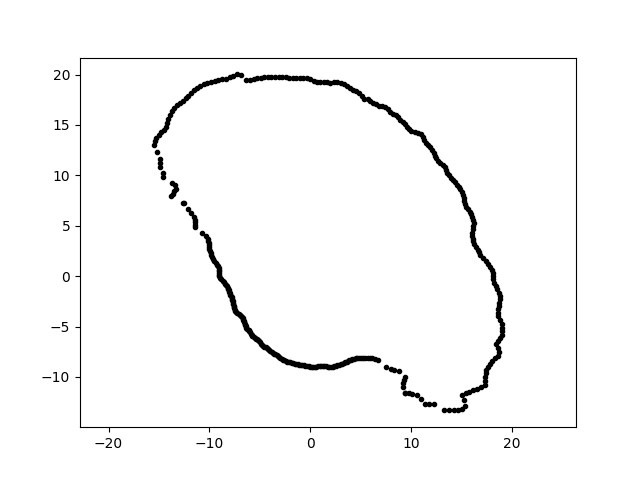

The file beside this chart, header and first rows:
1.197253323053902898e-15, 1.955263058520182895e+01, 1.000000000000000000e+00
-1.651446351506061597e-15, -8.990055215135569711e+00, 1.000000000000000000e+00
-2.833082882410368875e+00, -8.227870124453367850e+00, 1.000000000000000000e+00
-1.143834111529497299e+01, 4.855287742657599104e+00, 1.000000000000000000e+00
1.378986753033469803e+01, -1.331672028012077824e+01, 1.000000000000000000e+00
3.167848967295751716e+00, -8.703593505887715409e+00, 1.000000000000000000e+00
1.318679043797646244e+01, 1.106503099291813186e+01, 1.000000000000000000e+00
-8.846384599813337246e+00, -3.089225574454279033e-01, 1.000000000000000000e+00
-1.501915643545074097e+01, 1.400558995711936383e+01, 1.000000000000000000e+00
2.393781795159878545e+00, -8.933715281770119532e+00, 1.000000000000000000e+00
-1.207021050777848714e+01, 6.690626937401940033e+00, 1.000000000000000000e+00
-7.972682194143178691e+00, 1.973308088518996684e+01, 1.000000000000000000e+00
9.768442938505909723e+00, -1.164157696601596115e+01, 1.000000000000000000e+00
1.037475078370396986e+01, 1.427961940808428309e+01, 1.000000000000000000e+00
1.375240454571732229e+01, 9.991706764797879003e+00, 1.000000000000000000e+00
1.874495752147376493e+01, -1.639971281403959313e+00, 1.000000000000000000e+00
1.812071432682623495e+01, 3.162982451204345291e-01, 1.000000000000000000e+00
1.671041032638806811e+01, 2.348495015490040583e+00, 1.000000000000000000e+00
1.856776201271531690e+01, -1.298384402475006860e+00, 1.000000000000000000e+00
6.728576867664805006e-01, 1.926812314160156703e+01, 1.000000000000000000e+00
-1.010160628092007329e+01, 3.478261981101099742e+00, 1.000000000000000000e+00
1.579051640543267077e+00, -8.955246861250570234e+00, 1.000000000000000000e+00
-1.005933555652843303e+01, 2.884468054634038658e+00, 1.000000000000000000e+00
8.477775490211667986e+00, 1.594437673170555314e+01, 1.000000000000000000e+00
-8.188280189776802942e+00, -1.150787732648288930e+00, 1.000000000000000000e+00
3.383220551059819003e-01, 1.938245755586128283e+01, 1.000000000000000000e+00
1.717374990796716361e+01, 1.805033850720870525e+00, 1.000000000000000000e+00
-1.250147313162668894e+01, 7.217728877811540933e+00, 1.000000000000000000e+00
1.428792847322344350e+01, -1.332370885093670054e+01, 1.000000000000000000e+00
-6.882572640211967574e+00, 1.998844232809760513e+01, 1.000000000000000000e+00
9.636490398568810178e+00, 1.483889393889173647e+01, 1.000000000000000000e+00
1.005473297458240367e+01, 1.435964685597407353e+01, 1.000000000000000000e+00
-5.383935833000427884e+00, -6.193509688788822132e+00, 1.000000000000000000e+00
-8.347947338531540140e+00, -8.774046210544970137e-01, 1.000000000000000000e+00
7.571159239372941663e+00, -9.022956223625552497e+00, 1.000000000000000000e+00
-6.501931318469531540e+00, -4.723929617038081119e+00, 1.000000000000000000e+00
6.261030605244612524e+00, 1.720204021042387410e+01, 1.000000000000000000e+00
1.882774805141498220e+01, -1.978876060718800733e+00, 1.000000000000000000e+00
-3.488990498309680888e+00, 1.978704838188263082e+01, 1.000000000000000000e+00
2.239068403077141056e+00, -8.980412859944360449e+00, 1.000000000000000000e+00
3.608233201648594513e+00, -8.500464724547661888e+00, 1.000000000000000000e+00
7.148039934186749100e+00, 1.683972678995651862e+01, 1.000000000000000000e+00
-3.134691593566154122e+00, 1.979166379691743671e+01, 1.000000000000000000e+00
4.570585859903427917e+00, 1.833161862198920744e+01, 1.000000000000000000e+00
1.870292249773727633e+01, -2.962251912237301443e+00, 1.000000000000000000e+00
1.613723930408341189e+01, 3.725575247894078235e+00, 1.000000000000000000e+00
-1.330120166323040465e+01, 8.637901358753186543e+00, 1.000000000000000000e+00
-1.124450021468491734e+01, 1.871399099658609799e+01, 1.000000000000000000e+00
-4.770262753594493255e+00, -6.812641243182120832e+00, 1.000000000000000000e+00
-1.006826210262064869e+01, 3.078176633738614054e+00, 1.000000000000000000e+00
-3.209566407751827555e+00, -7.943955620993108369e+00, 1.000000000000000000e+00
1.454368033364137780e+01, 9.087900104458919159e+00, 1.000000000000000000e+00
-1.008271326025170112e+01, 3.276072129724480142e+00, 1.000000000000000000e+00
-7.771834541779322869e+00, -2.228537693736138969e+00, 1.000000000000000000e+00
-5.897225904996697743e+00, -5.694884858956799967e+00, 1.000000000000000000e+00
3.973926752637250814e+00, 1.869585545331913679e+01, 1.000000000000000000e+00
-2.557344934587317820e+00, -8.364698375662070973e+00, 1.000000000000000000e+00
-4.424811159097267854e+00, -7.081178082389508965e+00, 1.000000000000000000e+00
-1.145994716189687246e+01, 5.343861123644153999e+00, 1.000000000000000000e+00
1.179707427534505726e+01, -1.265081332271714132e+01, 1.000000000000000000e+00
-5.967152273711650246e+00, -5.564459516516761184e+00, 1.000000000000000000e+00
... 315 more rows
